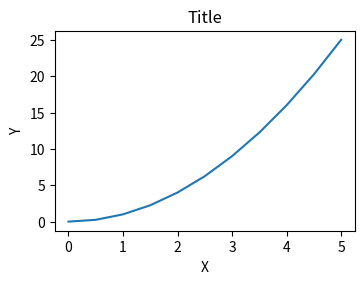
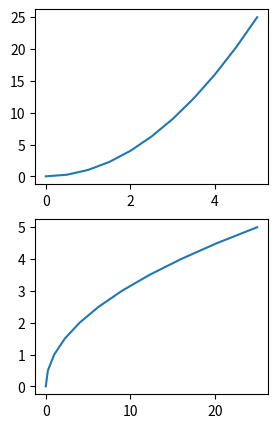
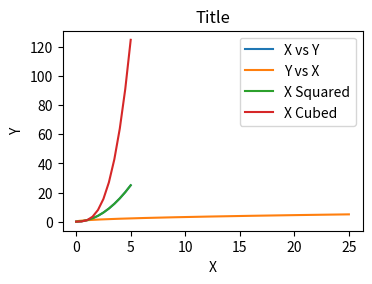

Write Python code to recreate these figures, in order. (Note: this script raises an exception after producing the figures.)

################# 8.4: full
# copy:
#        
#        
################# (25-Sep-24 for 27-sep-24)

# Courses: PrTla PY for DS & ML >   8.4 (6.22+), 8.5


# --------    Figure size, aspect ratio and DPI    --------
# By calling the 'fig' object we can customize the figure

import numpy as np
import matplotlib.pyplot as plt

# customize a single "figure"
# "dpi" is the dots-per-inch (pixel per inch)
#      'dpi' for resolution. more dpi is more crisp image
#       most of the time default dpi is used
# "figsize" is a tuple of (width, height) in inches
#       figsize=(3, 2) means 3 inches by 2 inches
fig1 = plt.figure(figsize=(3, 2), dpi=100)
# add the axis
ax = fig1.add_axes([0, 0, 1, 1])

# The data we want to plot:
# linearly spaced 11 points between (0, 5)
x = np.linspace(0, 5, 11)
y = x**2    # output, function of x

ax.plot(x, y)

ax.set_title('Title')
ax.set_ylabel('Y')
ax.set_xlabel('X')



# customizing subplots
# 'figsize' and 'dpi' can also be passed to layout managers, such as the 'subplots'
fig2, axes2 = plt.subplots(nrows=2, ncols=1, figsize=(3,5))

axes2[0].plot(x, y)
axes2[1].plot(y, x)



# --------    saving a figure    --------
# matplotlib can save a figure in HD formats like: JPG, PNG, EPS, SVG, PGF and PDF
# To save a figure to a file we can use "savefig" method from "Figure" class
# we can specify the DPI and choose between different output formats
fig1.savefig("fig1.png")
fig2.savefig("fig2_subplot.jpg", dpi=200)



# --------    Legends, labels and titles    --------
# 'set_title' sets the TITLE of the axes instance
# 'set_xlabel' and 'set_ylabel' sets the labels of the X and Y axes:

# LEGEND: with legend we can have labled text for more info about a plot
#   used to specify multiple lines in one plot
import numpy as np
import matplotlib.pyplot as plt

fig3 = plt.figure(figsize=(3, 2))
ax3 = fig3.add_axes([0, 0, 1, 1])

# The data we want to plot:
x = np.linspace(0, 5, 11)
y = x**2 

# adding a legend is 2 step process
# 1.    label the objects in ax.plot(): label="label text"
# 2.    call legend() at the end

# multiple lines in one plot
ax3.plot(x, y, label='X vs Y')
ax3.plot(y, x, label='Y vs X')
ax3.plot(x, x**2, label='X Squared')
ax3.plot(x, x**3, label='X Cubed')

ax3.set_title('Title')
ax3.set_ylabel('Y')
ax3.set_xlabel('X')

ax3.legend(loc=0)    # check each of the plot and looks for a label
# to avoid the overlapping we can use 'loc', there is location codes and location strings
(location_strings, location_codes) = {
    ('best', 0),
    ('upper right', 1),
    ('upper left', 2),
    ('lower left', 3),
    ('lower right', 4),
    ('right', 5),
    ('center left', 6),
    ('center right', 7),
    ('lower center', 8),
    ('upper center', 9),
    ('center', 10)
}
# 'best' is recomended, i.e. loc=0

# alternative 2 tuple position: set the position of (x, y) of the "lower-left corner" of the legend
ax3.legend(loc=(0.1, 0.1))



# ------------    Setting colors, linewidths, linetypes    ------------












